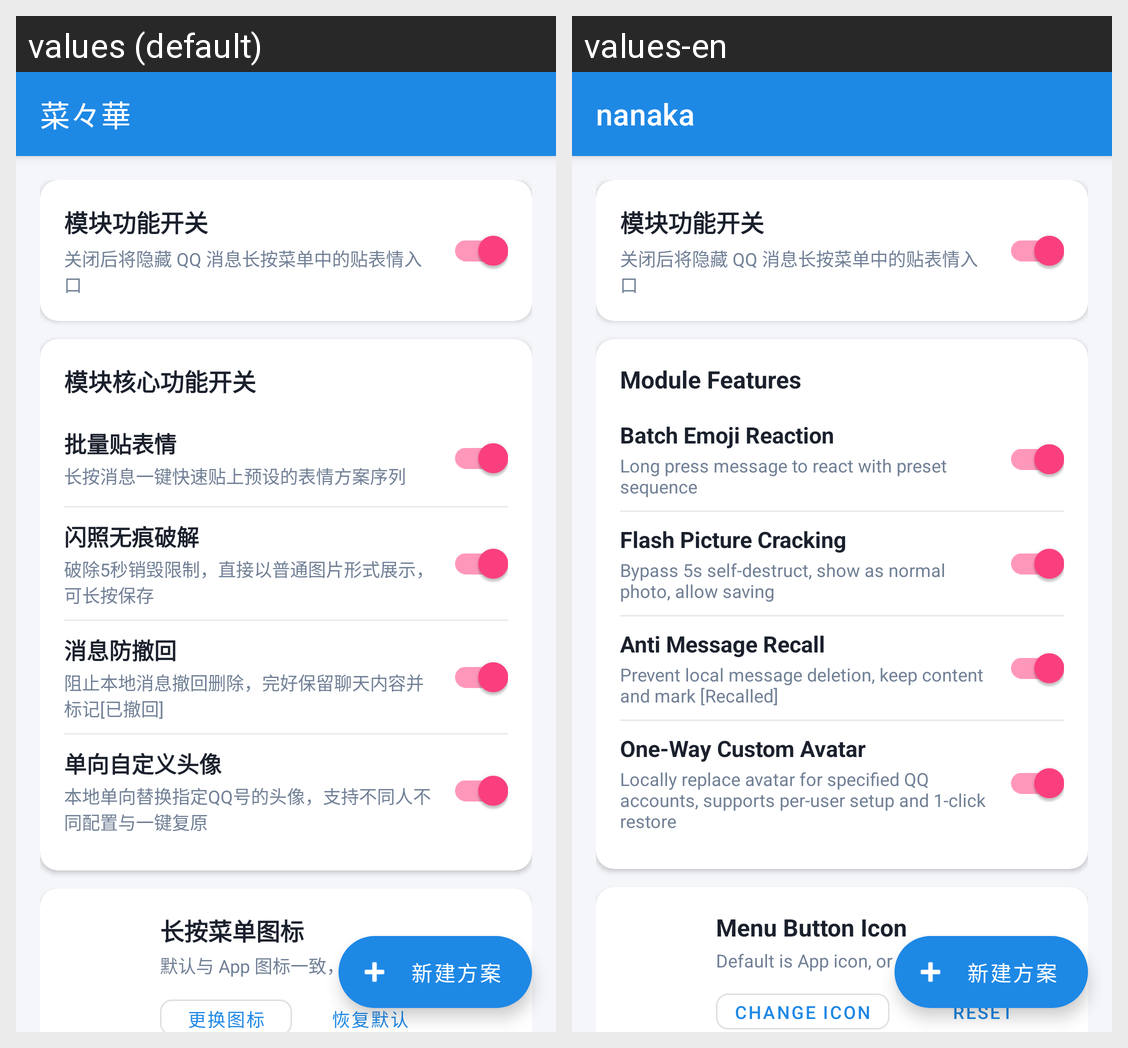

Strings drawn on this Android screen and how each of the app's shown locales translates them:
Android screen res/layout/activity_main.xml rendered under 2 locales, left to right: values (default), values-en. Device: Nexus 5 (rendered at 1080×1920; each locale shown at half size, 540×960, under a caption strip naming it); theme Theme.QQEmojiReactor.
Strings drawn on this screen, with the default value and each locale's value (text and hints the layout hard-codes, and strings that could not be matched under every locale, appear in the picture but are not listed):

app_name
  values: 菜々華
  values-en: nanaka

section_features_title
  values: 模块核心功能开关
  values-en: Module Features

feature_reaction_title
  values: 批量贴表情
  values-en: Batch Emoji Reaction

feature_reaction_desc
  values: 长按消息一键快速贴上预设的表情方案序列
  values-en: Long press message to react with preset sequence

feature_flash_pic_title
  values: 闪照无痕破解
  values-en: Flash Picture Cracking

feature_flash_pic_desc
  values: 破除5秒销毁限制，直接以普通图片形式展示，可长按保存
  values-en: Bypass 5s self-destruct, show as normal photo, allow saving

feature_anti_recall_title
  values: 消息防撤回
  values-en: Anti Message Recall

feature_anti_recall_desc
  values: 阻止本地消息撤回删除，完好保留聊天内容并标记[已撤回]
  values-en: Prevent local message deletion, keep content and mark [Recalled]

feature_custom_avatar_title
  values: 单向自定义头像
  values-en: One-Way Custom Avatar

feature_custom_avatar_desc
  values: 本地单向替换指定QQ号的头像，支持不同人不同配置与一键复原
  values-en: Locally replace avatar for specified QQ accounts, supports per-user setup and 1-click restore

menu_icon_title
  values: 长按菜单图标
  values-en: Menu Button Icon

menu_icon_default
  values: 默认与 App 图标一致，可自选相册图片
  values-en: Default is App icon, or pick custom image

action_change_icon
  values: 更换图标
  values-en: Change Icon

action_reset_icon
  values: 恢复默认
  values-en: Reset Default
